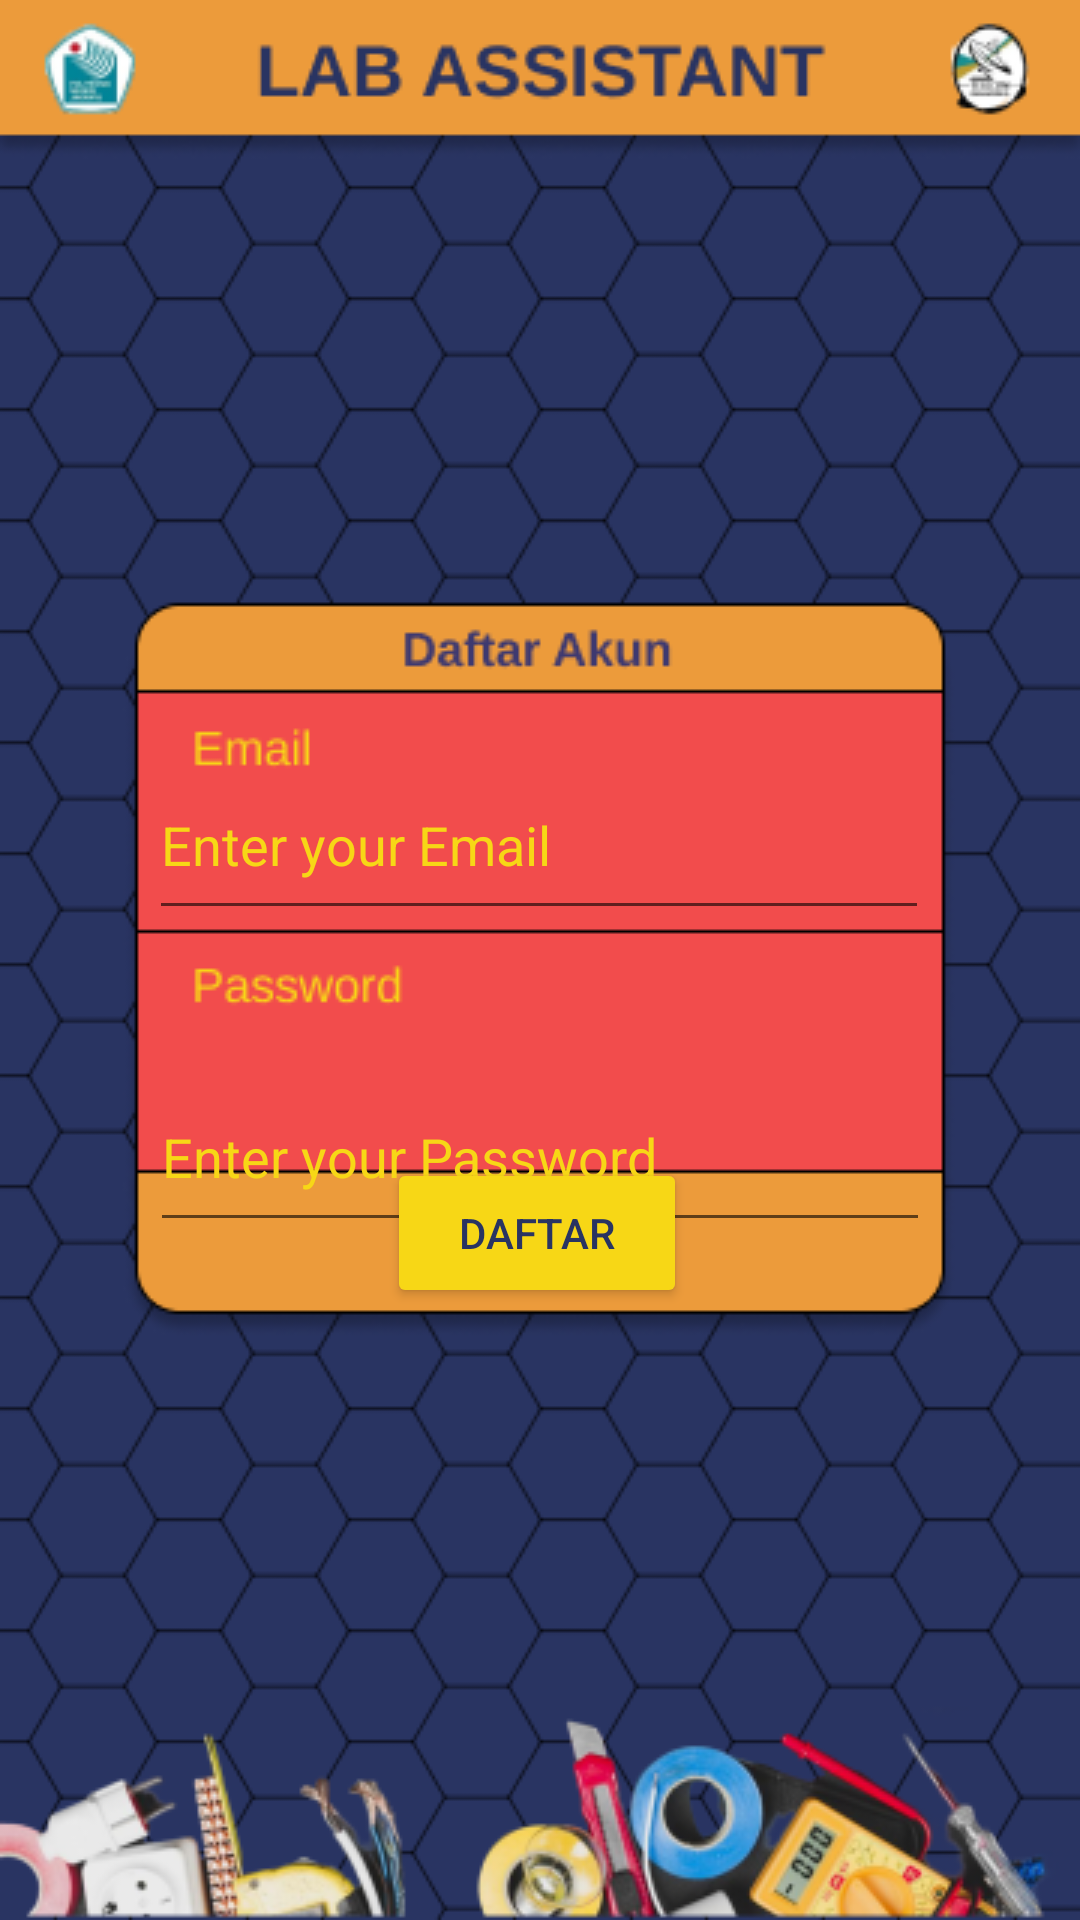

This screen was rendered from an Android layout file. Write that file and the resources it references.
<!-- AndroidManifest.xml: application theme Theme.LabAssistant -->
<!-- res/layout/activity_registration.xml -->
<?xml version="1.0" encoding="utf-8"?>
<androidx.constraintlayout.widget.ConstraintLayout xmlns:android="http://schemas.android.com/apk/res/android"
    xmlns:app="http://schemas.android.com/apk/res-auto"
    xmlns:tools="http://schemas.android.com/tools"
    android:layout_width="match_parent"
    android:layout_height="match_parent"
    android:background="@drawable/form_register"
    tools:context=".RegistrationActivity">

    <EditText
        android:id="@+id/regis_email"
        android:layout_width="260dp"
        android:layout_height="60dp"
        android:hint="Enter your Email"
        android:textColor="#F7D716"
        android:textColorHint="#F7D716"
        app:layout_constraintBottom_toBottomOf="parent"
        app:layout_constraintEnd_toEndOf="parent"
        app:layout_constraintHorizontal_bias="0.496"
        app:layout_constraintStart_toStartOf="parent"
        app:layout_constraintTop_toTopOf="parent"
        app:layout_constraintVertical_bias="0.431" />

    <EditText
        android:id="@+id/passwd"
        android:layout_width="260dp"
        android:layout_height="60dp"
        android:layout_marginTop="44dp"
        android:hint="Enter your Password"
        android:inputType="textPassword"
        android:textColor="#F7D716"
        android:textColorHint="#F7D716"
        android:textColorLink="#FF03DAC5"
        app:layout_constraintEnd_toEndOf="parent"
        app:layout_constraintHorizontal_bias="0.5"
        app:layout_constraintStart_toStartOf="parent"
        app:layout_constraintTop_toBottomOf="@+id/regis_email" />

    <Button
        android:id="@+id/btnregister"
        android:layout_width="100dp"
        android:layout_height="50dp"
        android:backgroundTint="#F7D716"
        android:text="Daftar"
        android:textColor="#293462"
        app:cornerRadius="10dp"
        app:layout_constraintBottom_toBottomOf="parent"
        app:layout_constraintEnd_toEndOf="parent"
        app:layout_constraintHorizontal_bias="0.496"
        app:layout_constraintStart_toStartOf="parent"
        app:layout_constraintTop_toTopOf="parent"
        app:layout_constraintVertical_bias="0.654" />

    <ProgressBar
        android:id="@+id/progressbar"
        android:layout_width="wrap_content"
        android:layout_height="wrap_content"
        android:visibility="gone"
        app:layout_constraintBottom_toBottomOf="parent"
        app:layout_constraintEnd_toEndOf="parent"
        app:layout_constraintStart_toStartOf="parent"/>

</androidx.constraintlayout.widget.ConstraintLayout>
<!-- resources referenced by this layout -->
<resources>
  <!-- drawable form_register: png bitmap (drawable, 69066 bytes) -->
  <style name="Theme.LabAssistant" parent="Theme.MaterialComponents.DayNight.NoActionBar">
          
          <item name="colorPrimary">@color/purple_500</item>
          <item name="colorPrimaryVariant">@color/purple_700</item>
          <item name="colorOnPrimary">@color/white</item>
          
          <item name="colorSecondary">@color/teal_200</item>
          <item name="colorSecondaryVariant">@color/teal_700</item>
          <item name="colorOnSecondary">@color/black</item>
          
          <item name="android:statusBarColor" tools:targetApi="l">?attr/colorPrimaryVariant</item>
          
      </style>
  <color name="purple_500">#FF6200EE</color>
  <color name="purple_700">#FF3700B3</color>
  <color name="white">#FFFFFFFF</color>
  <color name="teal_200">#FF03DAC5</color>
  <color name="teal_700">#FF018786</color>
  <color name="black">#FF000000</color>
</resources>
